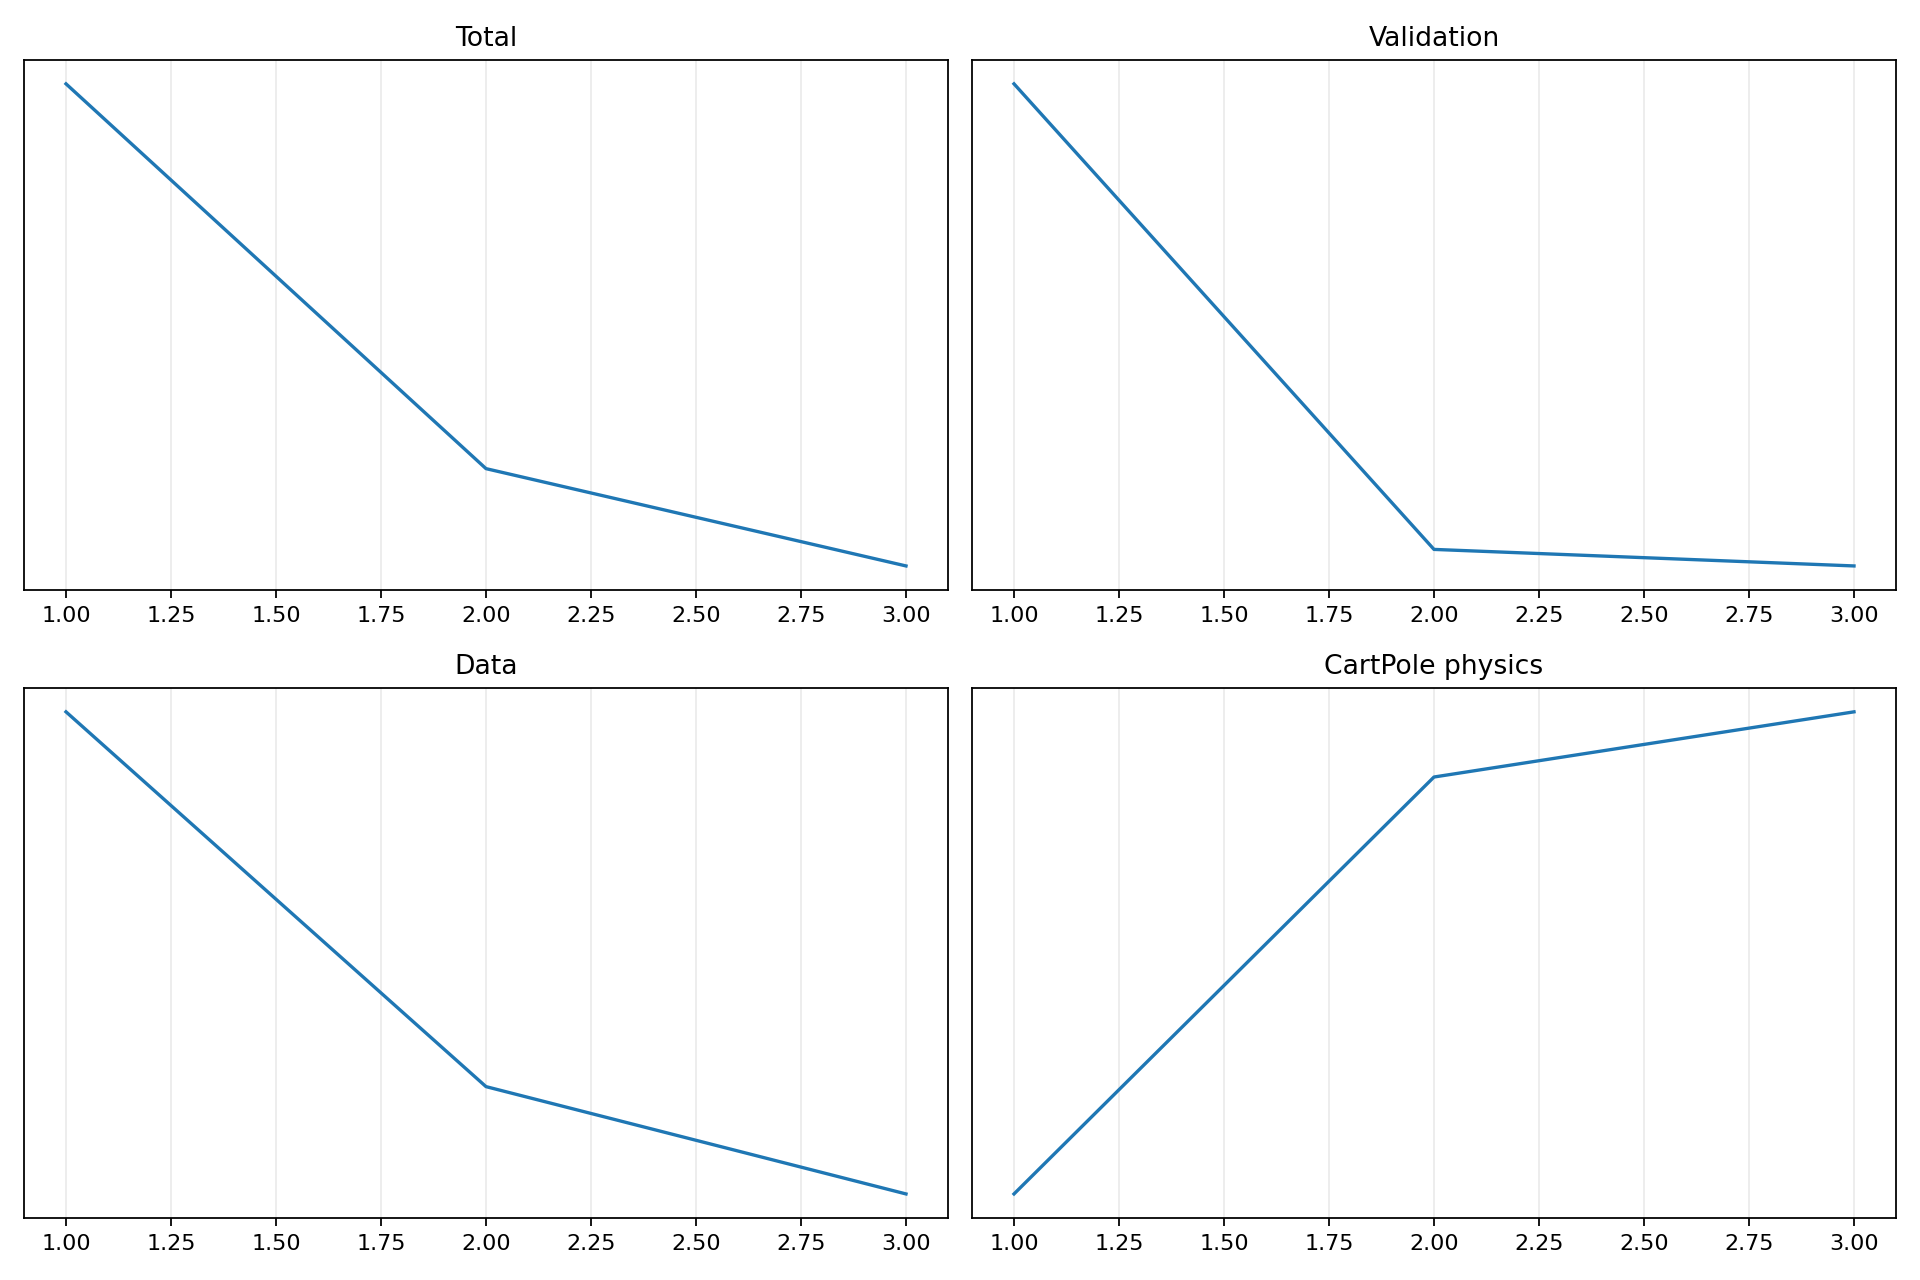

Values plotted in this chart, from the file beside it:
epoch, validation_forecast_mse, train_total, train_data, train_cartpole_physics, train_rotation_physics
1, 4.39, 4.763, 4.564, 19.9, 0.0
2, 3.336, 3.673, 3.159, 51.46, 0.0
3, 3.304, 3.44, 2.843, 59.7, 0.0
